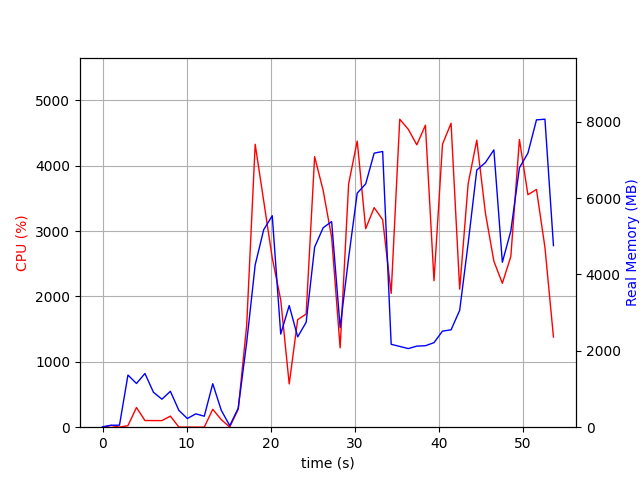

The data file committed next to this chart (first rows):
elapsed_time, nproc, cpu, mem_real, mem_virtual
4.6253204345703125e-05, 1, 0.0, 10.09, 3186
1.007, 2, 26.8, 51.3, 161.5
2.016, 2, 1.0, 52.34, 162.6
3.024, 9, 23.7, 1366, 5380
4.037, 5, 301.1, 1145, 3951
5.047, 11, 101.9, 1407, 7333
6.058, 4, 101.1, 915.9, 3423
7.067, 3, 101.1, 733.1, 2823
8.076, 4, 169.6, 940.4, 3493
9.084, 4, 2.0, 440.9, 2694
10.09, 3, 2.0, 227.5, 2229
11.1, 3, 1.0, 350, 2361
12.11, 3, 1.0, 287.3, 2289
13.12, 8, 273.6, 1139, 4540
14.13, 4, 116.0, 445.2, 2771
15.14, 2, 2.0, 38.68, 3241
16.15, 1, 273.5, 496.3, 4414
17.16, 1, 1558, 2221, 8166
18.17, 1, 4328, 4251, 11081
19.18, 1, 3461, 5173, 11159
20.2, 1, 2589, 5539, 11215
21.21, 1, 1948, 2438, 12495
22.22, 1, 661.4, 3187, 20175
23.23, 1, 1645, 2366, 12559
24.23, 1, 1730, 2747, 23835
25.24, 1, 4138, 4716, 24538
26.26, 1, 3622, 5224, 24618
27.27, 1, 2905, 5385, 24618
28.28, 1, 1213, 2610, 24714
29.29, 1, 3721, 4437, 24722
30.31, 1, 4377, 6130, 25148
31.32, 1, 3036, 6373, 25148
32.33, 1, 3359, 7178, 25148
33.34, 1, 3174, 7221, 25148
34.36, 1, 2046, 2171, 23100
35.38, 1, 4711, 2115, 23100
36.4, 1, 4556, 2059, 23100
37.41, 1, 4319, 2124, 23100
38.43, 1, 4620, 2134, 23100
39.45, 1, 2240, 2214, 24124
40.46, 1, 4328, 2516, 28220
41.48, 1, 4650, 2550, 28220
42.51, 1, 2111, 3061, 29244
43.52, 1, 3726, 4819, 29244
44.55, 1, 4391, 6735, 35436
45.57, 1, 3279, 6930, 35436
46.58, 1, 2540, 7263, 35436
47.59, 1, 2202, 4320, 37484
48.6, 1, 2612, 5140, 35436
49.62, 1, 4401, 6794, 35712
50.63, 1, 3556, 7179, 35712
51.65, 1, 3636, 8050, 35712
52.66, 1, 2749, 8067, 35712
53.67, 1, 1379, 4756, 39920
